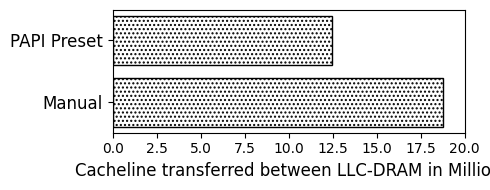

The matplotlib source for this figure:

import random
import matplotlib
import matplotlib.pyplot as plt
from matplotlib import style

import numpy as np
import matplotlib.patches as mpatches

plt.rcdefaults()
fig, ax = plt.subplots()

fig.set_size_inches(5, 2)

labels = ['PAPI Preset', 'Manual']
traffic = [12.46, 18.75]

y_pos = np.arange(len(labels))  # the label locations

ax.barh(y_pos, traffic, hatch='....', color='white', edgecolor='black')
#rects1 = plt.bar(x, traffic, .8, hatch='....', color='white', edgecolor='black')

ax.set_xlabel('Cacheline transferred between LLC-DRAM in Million', fontsize=12)
#plt.title('', fontsize=18)
ax.set_yticks(y_pos)
ax.set_yticklabels(labels, fontsize=12)
ax.set_xlim([0,20])

ax.invert_yaxis()
plt.tight_layout()

plt.show()
fig.savefig('stream.png', dpi=100)

# Example data
